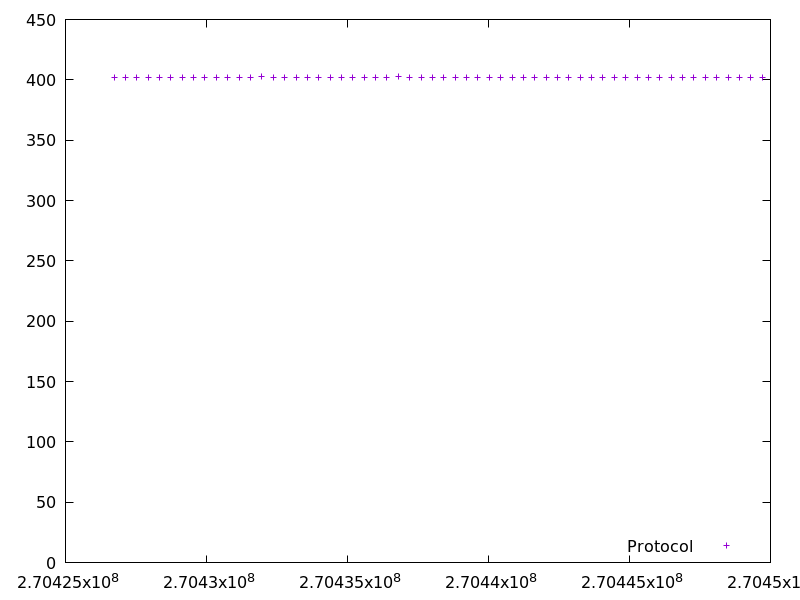

The table this chart was drawn from, first rows:
270426722.447453, 402.194848
270427126, 402.2
270427529, 402.1
270427931, 402
270428335, 402.1
270428739, 402.1
270429142, 402.3
270429545, 402.3
270429948, 402.1
270430350, 402
270430752, 402.1
270431156, 402.1
270431561, 402.2
270431964, 402.4
270432368, 402.3
270432772, 402.2
270433176, 402.2
270433578, 402.1
270433981, 402.1
270434385, 401.9
270434788, 402.2
270435192, 402.1
270435596, 402.3
270435999, 402.2
270436402, 402.3
270436806, 402.3
270437209, 402.3
270437612, 402.2
270438015, 402.2
270438418, 402.1
270438820, 402.1
270439223, 402.1
270439625, 402.2
270440029, 402.1
270440431, 402.1
270440835, 402.2
270441238, 402.2
270441641, 402.2
270442044, 402.1
270442448, 402.1
270442851, 402.2
270443253, 402
270443656, 402.2
270444059, 402.2
270444462, 401.8
270444865, 402.2
270445268, 402
270445672, 402
270446075, 402.3
270446478, 401.7
270446881, 402.1
270447283, 402
270447686, 402.3
270448090, 402.3
270448494, 402.1
270448898, 402.3
270449301, 402
270449704, 402.2
